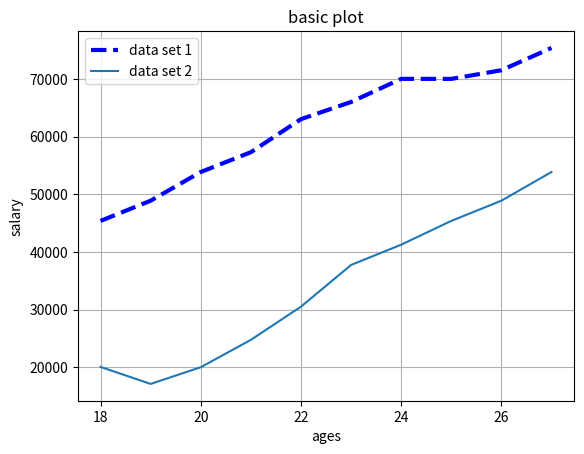

Python code for this plot:
#this is just a basic x,y plot

import numpy as np  #this is required to plot all of the data as bars. This is going to allow us to offset the x values.
from matplotlib import pyplot as plt


#print(plt.style.available) 
# uncomment above and comment out the plt.show to see a list of all the different styles.
#you can also use this instead of choosing all of the colors and such. 

#for example you could just use this style
#plt.style.use('fivethirtyeight')

ages_x = [18, 19, 20, 21, 22, 23, 24, 25, 26, 27]
          

dev_y = [20046, 17100, 20000, 24744, 30500, 37732, 41247, 45372, 48876, 53850]

#this is the second line on the plot
py_dev_y = [45372, 48876, 53850, 57287, 63016, 65998, 70003, 70000, 71496, 75370]


plt.plot(ages_x, py_dev_y, color='b', linestyle='--',linewidth=3, label = 'data set 1') #You can also google hex colors
plt.plot(ages_x, dev_y, label = 'data set 2')
#if you wanted this to be a bar chart, then do the following
#plt.bar(ages_x, dev_y, label = 'data set 2')

#note the way the lines are stacked in the plot are based on the plotting order in the code (i.e. one on top of another)

plt.xlabel('ages')
plt.ylabel('salary')
plt.title('basic plot')

plt.grid(True)
plt.legend()  #this is required for the 'label' data to show in the plot
plt.show() #this is required.
